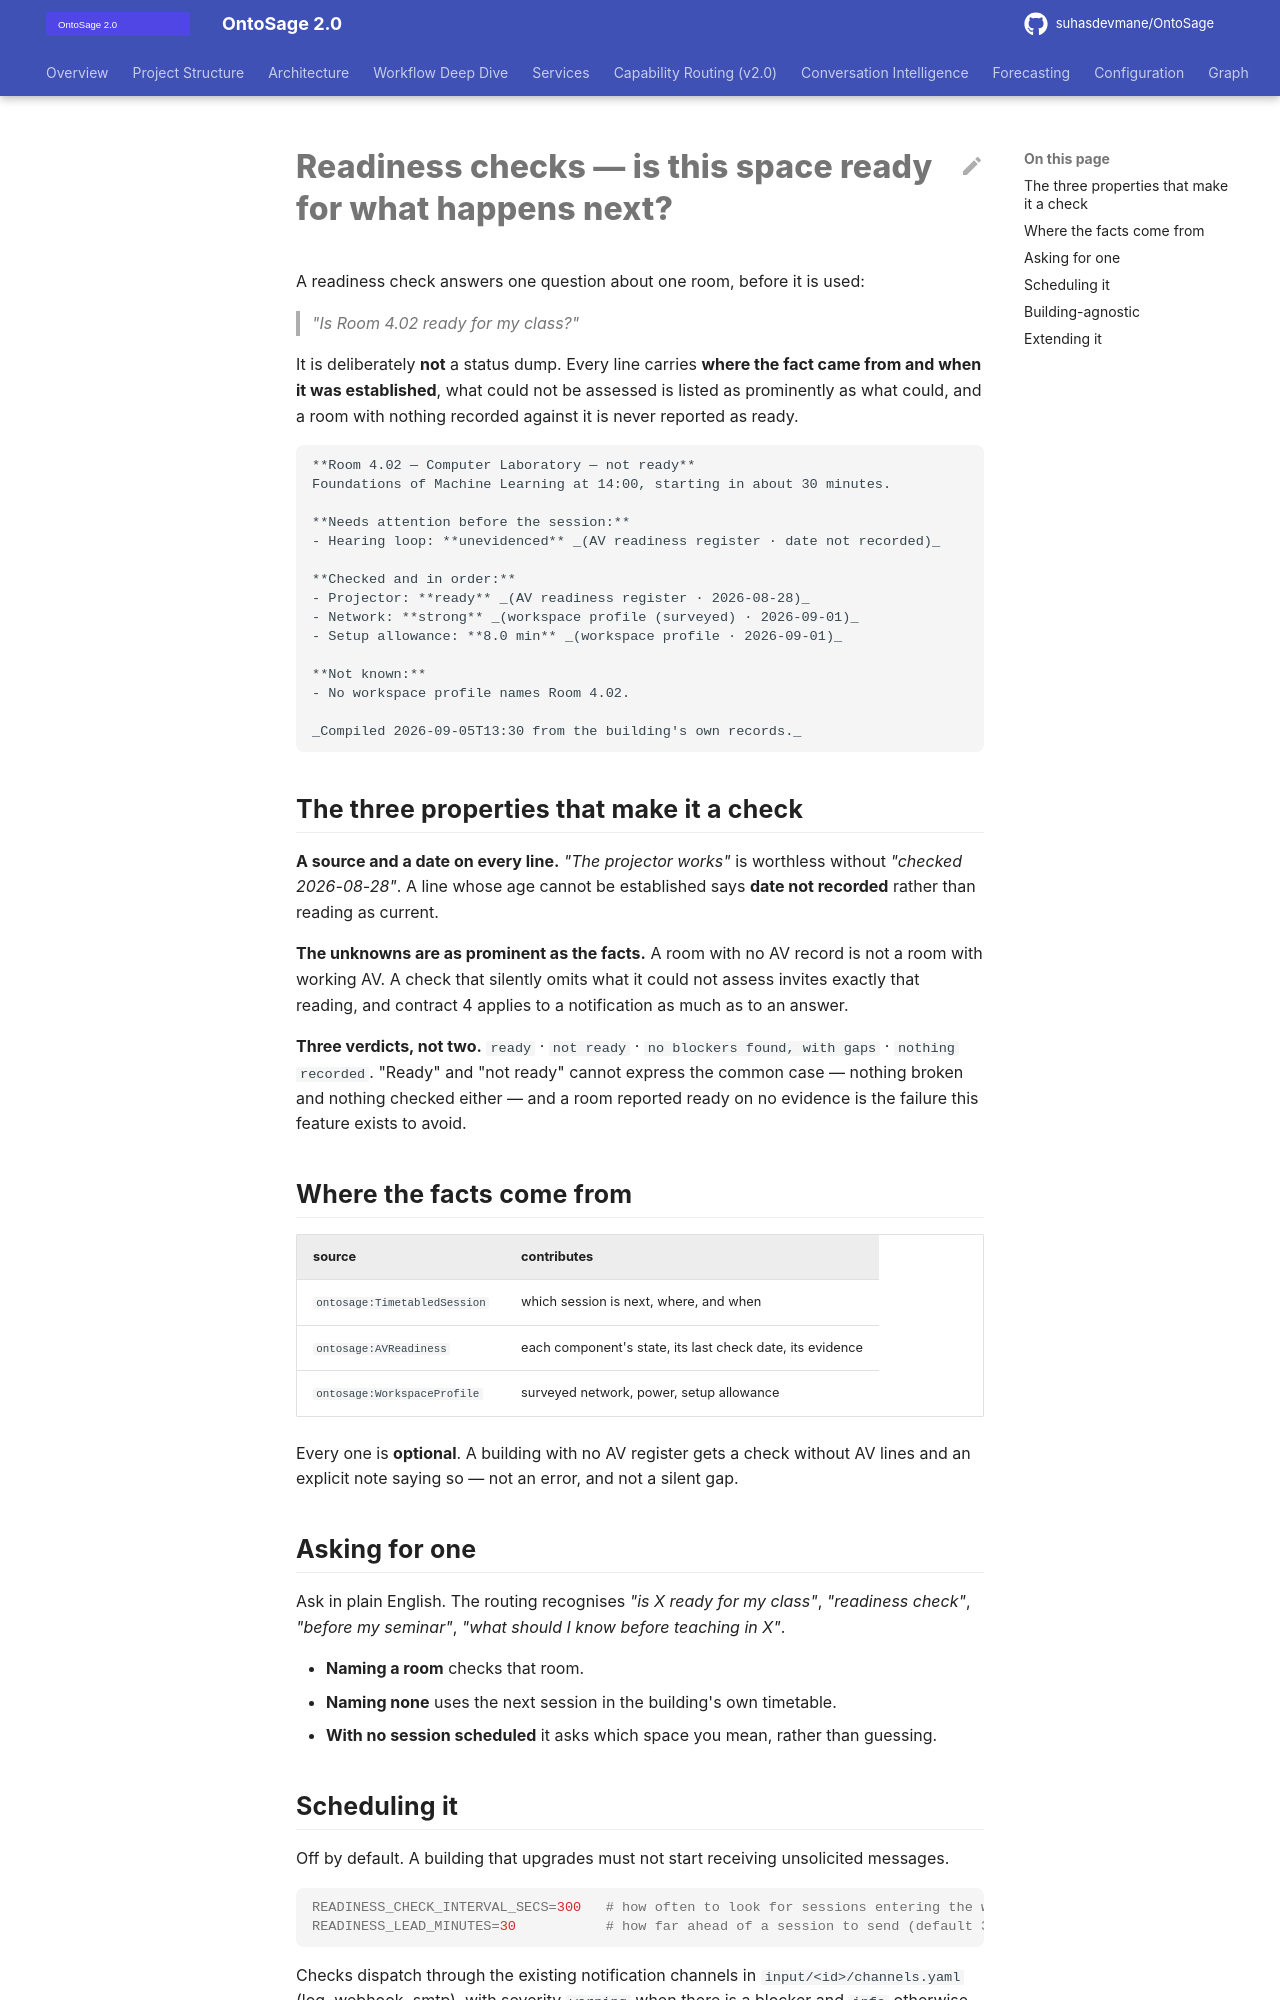

repository: suhasdevmane/OntoSage · page: READINESS_CHECKS/index.html · generator: mkdocs

# Readiness checks — is this space ready for what happens next?

A readiness check answers one question about one room, before it is used:

> *"Is Room 4.02 ready for my class?"*

It is deliberately **not** a status dump. Every line carries **where the fact came from and
when it was established**, what could not be assessed is listed as prominently as what
could, and a room with nothing recorded against it is never reported as ready.

```
**Room 4.02 — Computer Laboratory — not ready**
Foundations of Machine Learning at 14:00, starting in about 30 minutes.

**Needs attention before the session:**
- Hearing loop: **unevidenced** _(AV readiness register · date not recorded)_

**Checked and in order:**
- Projector: **ready** _(AV readiness register · 2026-08-28)_
- Network: **strong** _(workspace profile (surveyed) · 2026-09-01)_
- Setup allowance: **8.0 min** _(workspace profile · 2026-09-01)_

**Not known:**
- No workspace profile names Room 4.02.

_Compiled 2026-09-05T13:30 from the building's own records._
```

## The three properties that make it a check

**A source and a date on every line.** *"The projector works"* is worthless without
*"checked 2026-08-28"*. A line whose age cannot be established says **date not recorded**
rather than reading as current.

**The unknowns are as prominent as the facts.** A room with no AV record is not a room with
working AV. A check that silently omits what it could not assess invites exactly that
reading, and contract 4 applies to a notification as much as to an answer.

**Three verdicts, not two.** `ready` · `not ready` · `no blockers found, with gaps` ·
`nothing recorded`. "Ready" and "not ready" cannot express the common case — nothing broken
and nothing checked either — and a room reported ready on no evidence is the failure this
feature exists to avoid.

## Where the facts come from

| source | contributes |
|---|---|
| `ontosage:TimetabledSession` | which session is next, where, and when |
| `ontosage:AVReadiness` | each component's state, its last check date, its evidence |
| `ontosage:WorkspaceProfile` | surveyed network, power, setup allowance |

Every one is **optional**. A building with no AV register gets a check without AV lines and
an explicit note saying so — not an error, and not a silent gap.

## Asking for one

Ask in plain English. The routing recognises *"is X ready for my class"*, *"readiness
check"*, *"before my seminar"*, *"what should I know before teaching in X"*.

- **Naming a room** checks that room.
- **Naming none** uses the next session in the building's own timetable.
- **With no session scheduled** it asks which space you mean, rather than guessing.
